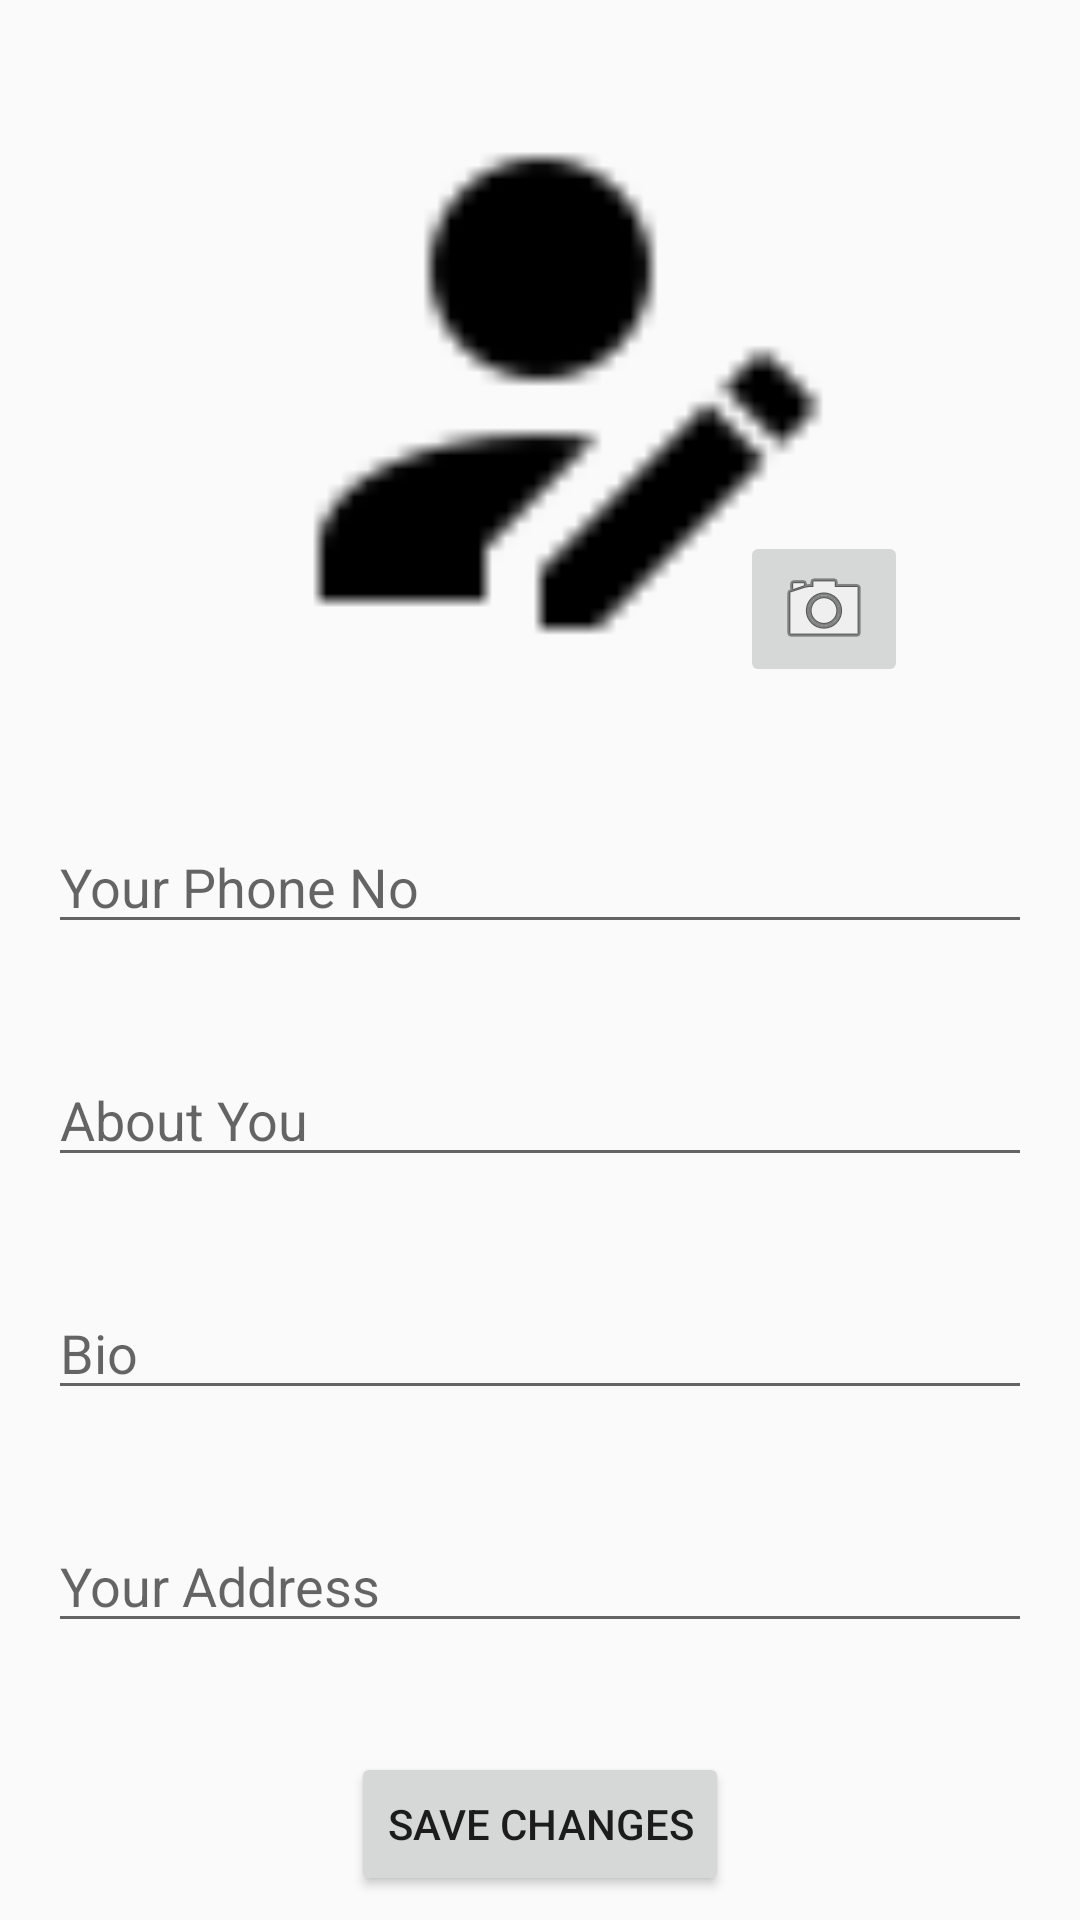

Produce the Android XML layout that renders to this screen, including the resource entries it uses.
<!-- AndroidManifest.xml: application theme AppTheme -->
<!-- res/layout/fragment_update_profile.xml -->
<?xml version="1.0" encoding="utf-8"?>
<android.support.constraint.ConstraintLayout xmlns:android="http://schemas.android.com/apk/res/android"
    xmlns:app="http://schemas.android.com/apk/res-auto"
    xmlns:tools="http://schemas.android.com/tools"
    android:layout_width="match_parent"
    android:layout_height="match_parent"
    tools:context=".Fragments.UpdateProfile">

    

    <ImageView
        android:id="@+id/updateImageView"
        android:layout_width="261dp"
        android:layout_height="221dp"
        android:layout_marginTop="16dp"
        android:src="@drawable/fab"
        app:layout_constraintEnd_toEndOf="parent"
        app:layout_constraintStart_toStartOf="parent"
        app:layout_constraintTop_toTopOf="parent" />


    <Button
        android:id="@+id/updateProfileInfoButton"
        android:layout_width="wrap_content"
        android:layout_height="wrap_content"
        android:layout_marginBottom="8dp"
        android:text="Save Changes"
        app:layout_constraintBottom_toBottomOf="parent"
        app:layout_constraintEnd_toEndOf="parent"
        app:layout_constraintStart_toStartOf="parent" />

    <ImageButton
        android:id="@+id/selectImageButton"
        android:layout_width="wrap_content"
        android:layout_height="wrap_content"
        android:layout_marginBottom="8dp"
        android:layout_marginEnd="8dp"
        android:src="@android:drawable/ic_menu_camera"
        app:layout_constraintBottom_toBottomOf="@+id/updateImageView"
        app:layout_constraintEnd_toEndOf="@+id/updateImageView" />


    <EditText
        android:id="@+id/phoneEditText"
        android:layout_width="match_parent"
        android:layout_height="wrap_content"
        android:layout_marginEnd="16dp"
        android:layout_marginStart="16dp"
        android:layout_marginTop="8dp"
        android:ems="10"
        android:hint="Your Phone No"
        android:inputType="phone"
        app:layout_constraintBottom_toTopOf="@+id/aboutMeEditText"
        app:layout_constraintEnd_toEndOf="parent"
        app:layout_constraintHorizontal_bias="0.5"
        app:layout_constraintStart_toStartOf="parent"
        app:layout_constraintTop_toBottomOf="@+id/updateImageView" />

    <EditText
        android:id="@+id/aboutMeEditText"
        android:layout_width="match_parent"
        android:layout_height="wrap_content"
        android:layout_marginEnd="16dp"
        android:layout_marginStart="16dp"
        android:layout_marginTop="8dp"
        android:ems="10"
        android:hint="About You"
        android:inputType="textMultiLine"
        app:layout_constraintBottom_toTopOf="@+id/bioEditText"
        app:layout_constraintEnd_toEndOf="parent"
        app:layout_constraintHorizontal_bias="0.5"
        app:layout_constraintStart_toStartOf="parent"
        app:layout_constraintTop_toBottomOf="@+id/phoneEditText" />

    <EditText
        android:id="@+id/bioEditText"
        android:layout_width="match_parent"
        android:layout_height="wrap_content"
        android:layout_marginEnd="16dp"
        android:layout_marginStart="16dp"
        android:layout_marginTop="8dp"
        android:ems="10"
        android:hint="Bio"
        android:inputType="textMultiLine"
        app:layout_constraintBottom_toTopOf="@+id/addressEditText"
        app:layout_constraintEnd_toEndOf="parent"
        app:layout_constraintHorizontal_bias="0.5"
        app:layout_constraintStart_toStartOf="parent"
        app:layout_constraintTop_toBottomOf="@+id/aboutMeEditText" />

    <EditText
        android:id="@+id/addressEditText"
        android:layout_width="match_parent"
        android:layout_height="wrap_content"
        android:layout_marginBottom="8dp"
        android:layout_marginEnd="16dp"
        android:layout_marginStart="16dp"
        android:layout_marginTop="8dp"
        android:ems="10"
        android:hint="Your Address"
        android:inputType="textMultiLine"
        android:singleLine="false"
        app:layout_constraintBottom_toTopOf="@+id/updateProfileInfoButton"
        app:layout_constraintEnd_toEndOf="parent"
        app:layout_constraintHorizontal_bias="0.5"
        app:layout_constraintStart_toStartOf="parent"
        app:layout_constraintTop_toBottomOf="@+id/bioEditText" />


</android.support.constraint.ConstraintLayout>
<!-- resources referenced by this layout -->
<resources>
  <!-- drawable fab: png bitmap (drawable-v24, 807 bytes) -->
  <style name="AppTheme" parent="Theme.AppCompat.Light.NoActionBar">
          
          <item name="colorPrimary">@color/colorPrimary</item>
          <item name="colorPrimaryDark">@color/colorPrimaryDark</item>
          <item name="colorAccent">@color/colorAccent</item>
      </style>
  <color name="colorPrimary">#F2F4F8</color>
  <color name="colorPrimaryDark">#212121</color>
  <color name="colorAccent">#009E74</color>
</resources>
